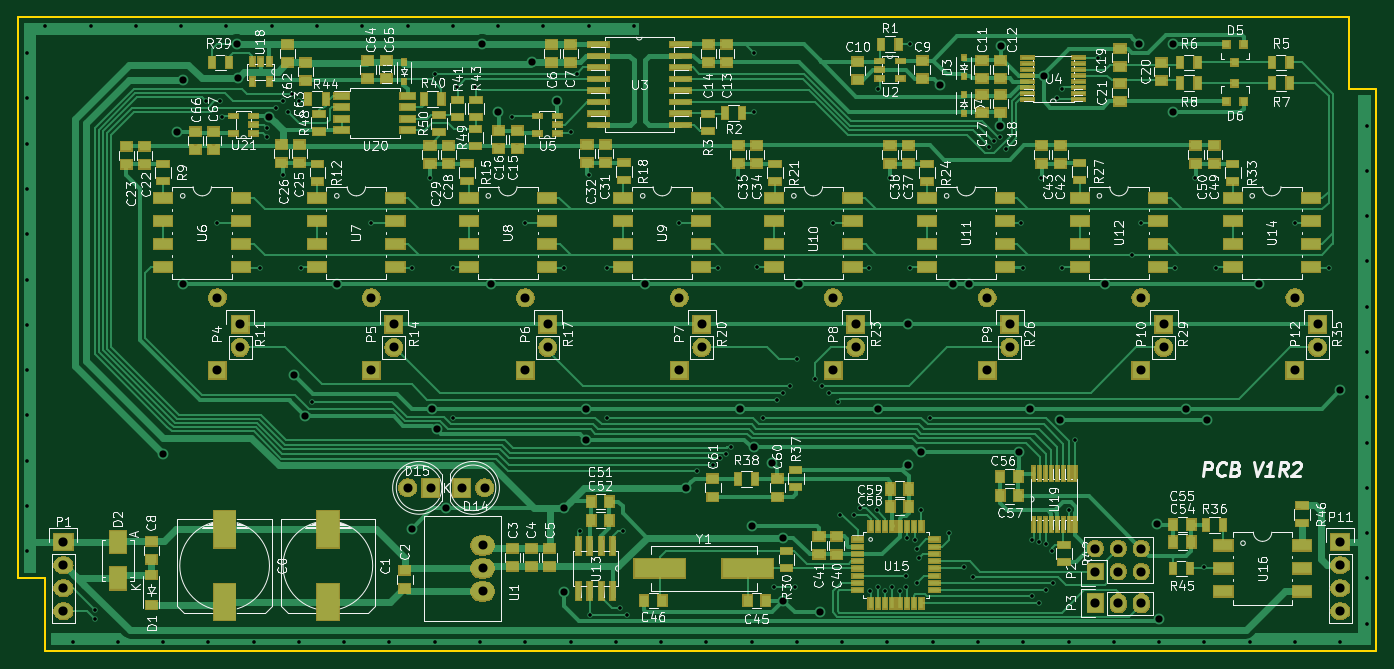
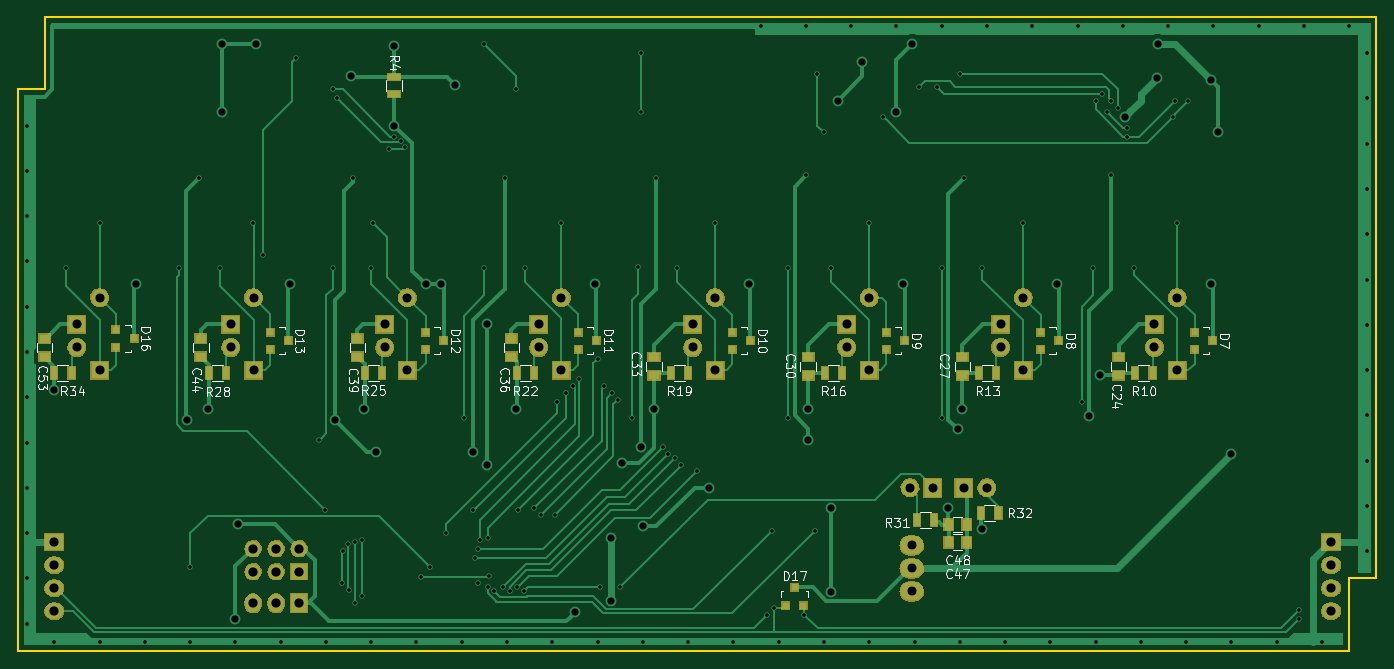
Circuit board: 8 layer files. Board 150.0 x 70.0 mm.
- bottom_copper: DAS-B.Cu.gbl (39421 bytes)
- bottom_mask: DAS-B.Mask.gbs (52391 bytes)
- bottom_silk: DAS-B.SilkS.gbo (33895 bytes)
- outline: DAS-Edge.Cuts.gm1 (605 bytes)
- top_copper: DAS-F.Cu.gtl (75594 bytes)
- top_mask: DAS-F.Mask.gts (98913 bytes)
- top_silk: DAS-F.SilkS.gto (170383 bytes)
- drill: DAS.drl (3504 bytes)

=== bottom_copper: DAS-B.Cu.gbl (39421 bytes, source omitted) ===
=== bottom_mask: DAS-B.Mask.gbs (52391 bytes, source omitted) ===
=== bottom_silk: DAS-B.SilkS.gbo (33895 bytes, source omitted) ===
=== outline: DAS-Edge.Cuts.gm1 ===
G04 #@! TF.FileFunction,Profile,NP*
%FSLAX46Y46*%
G04 Gerber Fmt 4.6, Leading zero omitted, Abs format (unit mm)*
G04 Created by KiCad (PCBNEW 4.0.2-stable) date 5/21/2016 11:43:06 AM*
%MOMM*%
G01*
G04 APERTURE LIST*
%ADD10C,0.100000*%
%ADD11C,0.200000*%
G04 APERTURE END LIST*
D10*
D11*
X147000000Y62000000D02*
X150000000Y62000000D01*
X147000000Y70000000D02*
X147000000Y62000000D01*
X3000000Y8000000D02*
X0Y8000000D01*
X3000000Y0D02*
X3000000Y8000000D01*
X150000000Y0D02*
X3000000Y0D01*
X150000000Y62000000D02*
X150000000Y0D01*
X0Y70000000D02*
X147000000Y70000000D01*
X0Y8000000D02*
X0Y70000000D01*
M02*

=== top_copper: DAS-F.Cu.gtl (75594 bytes, source omitted) ===
=== top_mask: DAS-F.Mask.gts (98913 bytes, source omitted) ===
=== top_silk: DAS-F.SilkS.gto (170383 bytes, source omitted) ===
=== drill: DAS.drl ===
M48
;DRILL file {KiCad 4.0.2-stable} date 5/21/2016 11:43:08 AM
;FORMAT={-:-/ absolute / metric / decimal}
FMAT,2
METRIC,TZ
T1C0.400
T2C0.800
T3C1.000
T4C1.001
T5C1.016
%
G90
G05
M71
T1
X1.Y66.
X1.Y61.
X1.Y56.
X1.Y51.
X1.Y46.
X1.Y41.
X1.Y36.
X1.Y31.
X1.Y26.
X1.Y21.
X1.Y16.
X1.Y11.
X3.Y69.
X6.Y1.
X8.Y69.
X8.5Y4.5
X8.5Y3.5
X11.Y1.
X13.Y69.
X16.Y1.
X18.Y69.
X20.75Y60.75
X21.Y1.
X22.Y47.25
X22.25Y60.75
X22.5Y59.
X23.Y69.
X26.Y1.
X26.75Y42.25
X27.5Y57.75
X27.5Y56.75
X28.Y69.
X28.5Y60.
X29.25Y60.75
X29.25Y52.5
X29.75Y59.5
X30.25Y61.5
X31.Y60.75
X31.Y1.
X31.25Y42.25
X32.5Y27.5
X33.Y69.
X36.Y1.
X38.Y69.
X39.Y47.25
X41.Y1.
X43.Y69.
X43.5Y42.25
X45.5Y52.25
X46.Y63.75
X46.Y1.
X48.Y69.
X48.Y42.25
X48.Y25.75
X48.5Y62.25
X50.5Y62.25
X51.Y1.
X53.Y69.
X54.5Y59.
X56.Y47.25
X56.Y1.
X58.Y69.
X60.25Y42.25
X61.Y57.25
X61.Y1.
X61.75Y63.75
X62.Y13.25
X63.Y69.
X63.Y52.5
X63.2Y4.
X65.Y42.25
X65.Y25.75
X66.Y1.
X66.5Y4.75
X66.75Y13.25
X67.25Y4.
X68.Y69.
X71.Y1.
X73.Y47.25
X75.Y19.875
X76.Y1.
X76.75Y20.5
X77.25Y42.25
X77.5Y21.25
X78.184Y21.775
X78.75Y22.5
X79.5Y52.25
X81.Y1.
X81.25Y66.
X81.25Y59.5
X81.544Y42.37
X82.25Y25.75
X83.5Y7.
X83.75Y27.75
X84.427Y28.5
X85.25Y29.25
X85.75Y7.
X86.Y32.25
X86.Y1.
X88.Y30.
X88.75Y29.25
X89.5Y28.5
X90.Y47.25
X90.5Y27.5
X90.75Y15.
X91.Y1.
X92.25Y15.
X93.Y15.75
X94.Y42.25
X94.1Y6.6
X94.808Y15.5
X94.9Y7.
X95.Y62.
X95.7Y6.6
X96.Y1.
X96.25Y52.25
X96.5Y7.
X97.4Y6.6
X98.Y8.25
X98.1Y7.
X98.15Y12.5
X98.5Y67.
X98.5Y42.25
X99.Y12.25
X99.25Y11.25
X99.25Y7.5
X99.5Y10.25
X99.75Y15.5
X100.75Y25.75
X101.Y1.
X102.75Y13.
X104.5Y9.25
X105.5Y8.125
X106.Y1.
X107.25Y55.65
X107.75Y56.275
X108.471Y56.779
X109.067Y55.433
X110.75Y47.25
X111.Y42.25
X111.Y1.
X111.991Y12.253
X112.Y6.
X112.75Y12.
X112.75Y5.25
X113.Y52.25
X113.5Y6.75
X113.509Y11.747
X114.134Y11.
X114.25Y7.5
X114.75Y61.
X115.25Y62.
X115.25Y42.25
X116.Y1.
X116.06Y15.56
X116.759Y23.253
X119.25Y65.5
X121.Y1.
X123.Y43.75
X124.Y47.25
X126.Y1.
X127.75Y42.25
X130.Y52.25
X131.Y9.25
X131.Y1.
X132.25Y42.25
X136.Y1.
X141.Y47.25
X141.Y1.
X144.75Y42.25
X146.Y1.
X149.Y58.
X149.Y53.
X149.Y48.
X149.Y43.
X149.Y38.
X149.Y33.
X149.Y28.
X149.Y23.
X149.Y18.
X149.Y13.
X149.Y8.
X149.Y3.
T2
X16.Y21.75
X17.5Y57.25
X18.25Y63.
X18.25Y40.5
X24.144Y66.992
X24.25Y63.25
X27.75Y59.
X30.5Y30.5
X31.707Y25.901
X35.25Y40.5
X43.5Y13.5
X45.75Y26.75
X46.221Y24.45
X47.25Y15.75
X51.25Y66.992
X52.25Y40.5
X53.Y59.5
X56.75Y65.
X59.5Y60.75
X60.25Y15.75
X60.25Y6.5
X62.75Y26.75
X62.75Y23.325
X69.25Y40.5
X73.75Y18.
X79.75Y26.75
X81.Y13.75
X81.25Y22.5
X83.25Y20.75
X84.5Y12.5
X84.5Y5.5
X86.25Y40.5
X88.5Y4.25
X95.Y26.713
X98.25Y36.04
X98.25Y20.5
X99.75Y22.
X101.75Y62.5
X103.25Y40.5
X105.Y40.5
X108.468Y58.
X108.5Y66.75
X110.5Y22.
X111.75Y26.713
X113.25Y63.5
X115.029Y25.529
X120.Y40.5
X123.75Y67.
X125.75Y14.
X126.Y3.5
X127.5Y67.
X127.5Y59.5
X129.Y26.713
X131.325Y25.5
X137.Y40.5
X146.Y28.75
T3
X51.3Y11.64
X51.3Y9.1
X51.3Y6.56
T4
X21.997Y39.
X21.997Y31.
X24.5Y36.04
X24.5Y33.5
X38.997Y39.
X38.997Y31.
X41.5Y36.04
X41.5Y33.5
X43.Y18.
X45.54Y18.
X48.96Y18.
X51.5Y18.
X55.997Y39.
X55.997Y31.
X58.5Y36.04
X58.5Y33.5
X72.997Y39.
X72.997Y31.
X75.5Y36.04
X75.5Y33.5
X89.997Y39.
X89.997Y31.
X92.5Y36.04
X92.5Y33.5
X106.997Y39.
X106.997Y31.
X109.5Y36.04
X109.5Y33.5
X123.997Y39.
X123.997Y31.
X126.5Y36.04
X126.5Y33.5
X140.997Y39.
X140.997Y31.
X143.5Y36.04
X143.5Y33.5
T5
X5.Y12.
X5.Y9.46
X5.Y6.92
X5.Y4.38
X118.96Y11.29
X118.96Y8.75
X118.96Y5.25
X121.5Y11.29
X121.5Y8.75
X121.5Y5.25
X124.04Y11.29
X124.04Y8.75
X124.04Y5.25
X146.Y12.
X146.Y9.46
X146.Y6.92
X146.Y4.38
T0
M30
